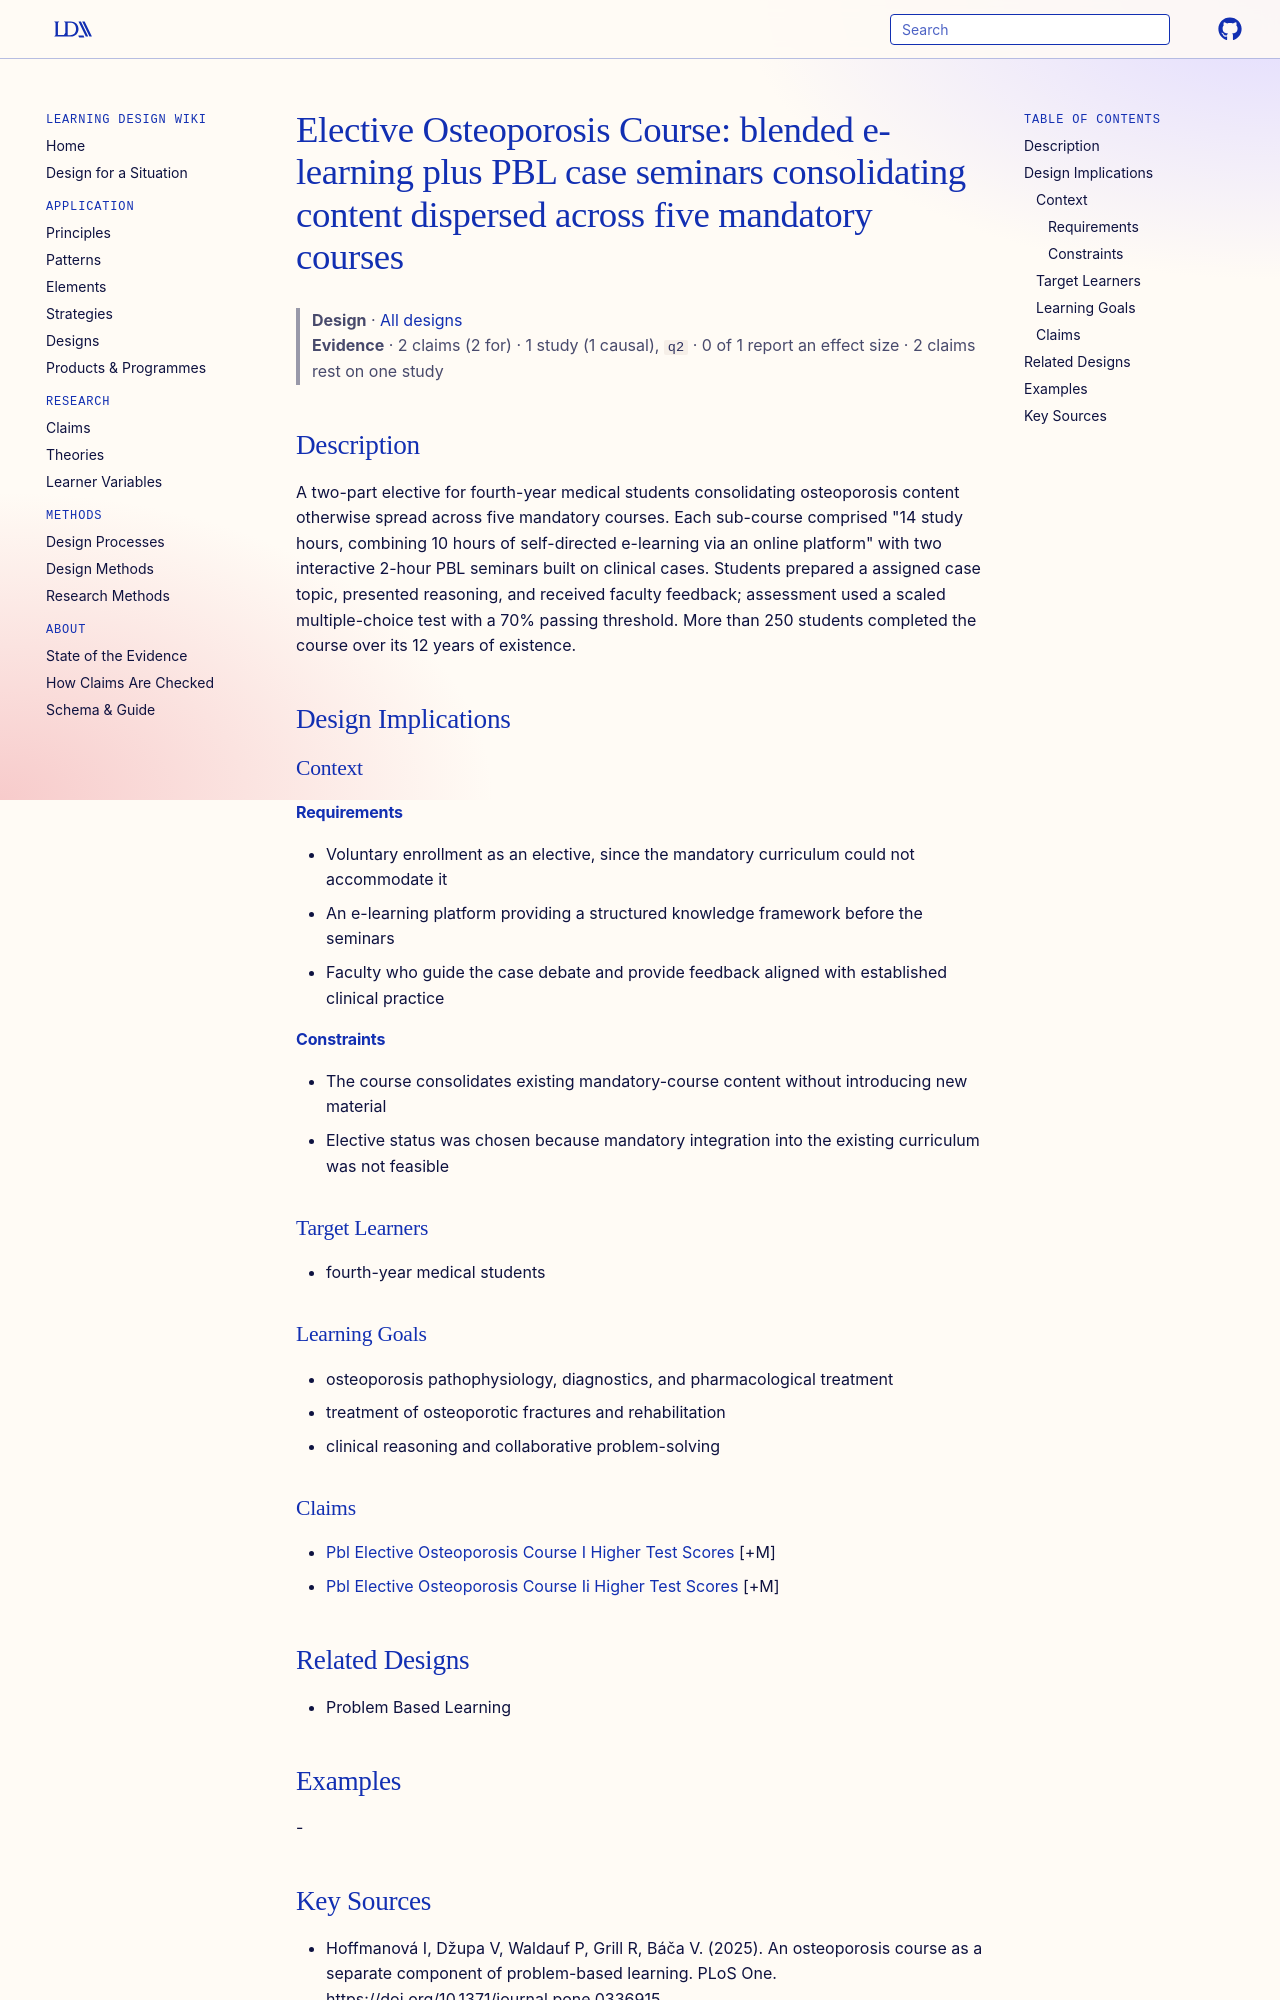

repository: Learning-Design-Alliance/learning-wiki · page: designs/elective-osteoporosis-course-blended-pbl/index.html · generator: mkdocs

---
type: design
id: elective-osteoporosis-course-blended-pbl
title: "Elective Osteoporosis Course: blended e-learning plus PBL case seminars consolidating content dispersed across five mandatory courses"
description: A two-part elective for fourth-year medical students consolidating osteoporosis content otherwise spread across five mandatory courses.
status: review
generated:
  by: "process:settle-candidates"
  at: 2026-11-05
sources:
  - id: hoffmanová-i-2025
    resource: "https://doi.org/10.1371/journal.pone.0336915"
    title: "Hoffmanová I, Džupa V, Waldauf P, Grill R, Báča V. (2025). An osteoporosis course as a separate component of problem-based learning. PLoS One. https://doi.org/10.1371/journal.pone.0336915"
    author: Hoffmanová I, Džupa V, Waldauf P, Grill R, Báča V
---

# Elective Osteoporosis Course: blended e-learning plus PBL case seminars consolidating content dispersed across five mandatory courses

> **Design** · [All designs](index.md)
> **Evidence** · 2 claims (2 for) · 1 study (1 causal), `q2` · 0 of 1 report an effect size · 2 claims rest on one study

## Description
A two-part elective for fourth-year medical students consolidating osteoporosis content otherwise spread across five mandatory courses. Each sub-course comprised "14 study hours, combining 10 hours of self-directed e-learning via an online platform" with two interactive 2-hour PBL seminars built on clinical cases. Students prepared a assigned case topic, presented reasoning, and received faculty feedback; assessment used a scaled multiple-choice test with a 70% passing threshold. More than 250 students completed the course over its 12 years of existence.

## Design Implications

### Context
#### Requirements
- Voluntary enrollment as an elective, since the mandatory curriculum could not accommodate it
- An e-learning platform providing a structured knowledge framework before the seminars
- Faculty who guide the case debate and provide feedback aligned with established clinical practice
#### Constraints
- The course consolidates existing mandatory-course content without introducing new material
- Elective status was chosen because mandatory integration into the existing curriculum was not feasible

### Target Learners
- fourth-year medical students

### Learning Goals
- osteoporosis pathophysiology, diagnostics, and pharmacological treatment
- treatment of osteoporotic fractures and rehabilitation
- clinical reasoning and collaborative problem-solving

### Claims
- [Pbl Elective Osteoporosis Course I Higher Test Scores](../claims/pbl-elective-osteoporosis-course-i-higher-test-scores.md) [+M]
- [Pbl Elective Osteoporosis Course Ii Higher Test Scores](../claims/pbl-elective-osteoporosis-course-ii-higher-test-scores.md) [+M]
